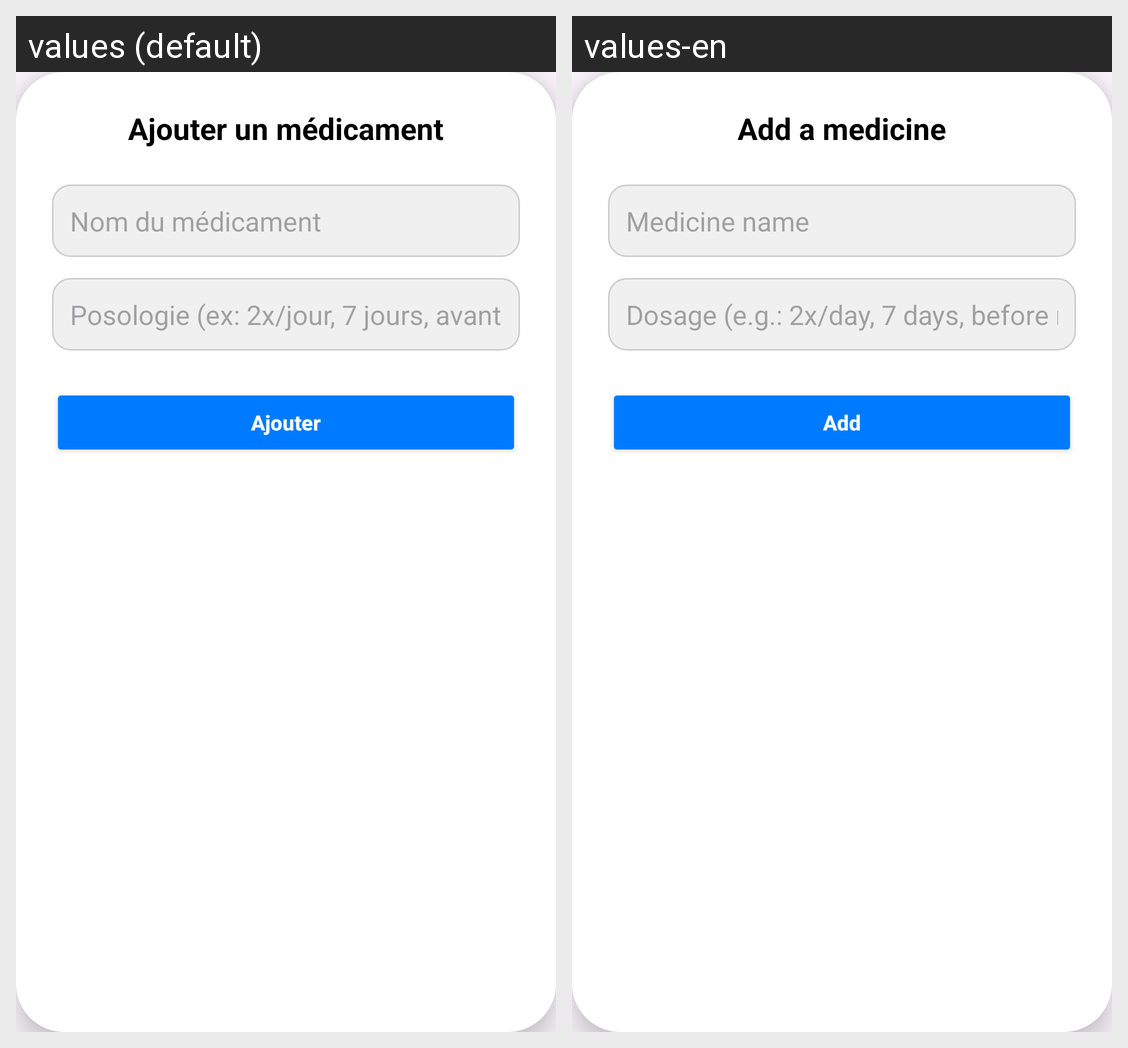

This grid shows one Android layout under two languages. Give, for every string resource on the screen, its name, the default text and each shown locale's text.
Android screen res/layout/dialog_add_medicament.xml rendered under 2 locales, left to right: values (default), values-en. Device: Nexus 5 (rendered at 1080×1920; each locale shown at half size, 540×960, under a caption strip naming it); theme Theme.ProjetMediAssist.
Strings drawn on this screen, with the default value and each locale's value (text and hints the layout hard-codes, and strings that could not be matched under every locale, appear in the picture but are not listed):

dialogaddmed_title
  values: Ajouter un médicament
  values-en: Add a medicine

dialogaddmed_hint_name
  values: Nom du médicament
  values-en: Medicine name

dialogaddmed_hint_poso
  values: Posologie (ex: 2x/jour, 7 jours, avant repas)
  values-en: Dosage (e.g.: 2x/day, 7 days, before meals)

dialogaddmed_btn
  values: Ajouter
  values-en: Add
